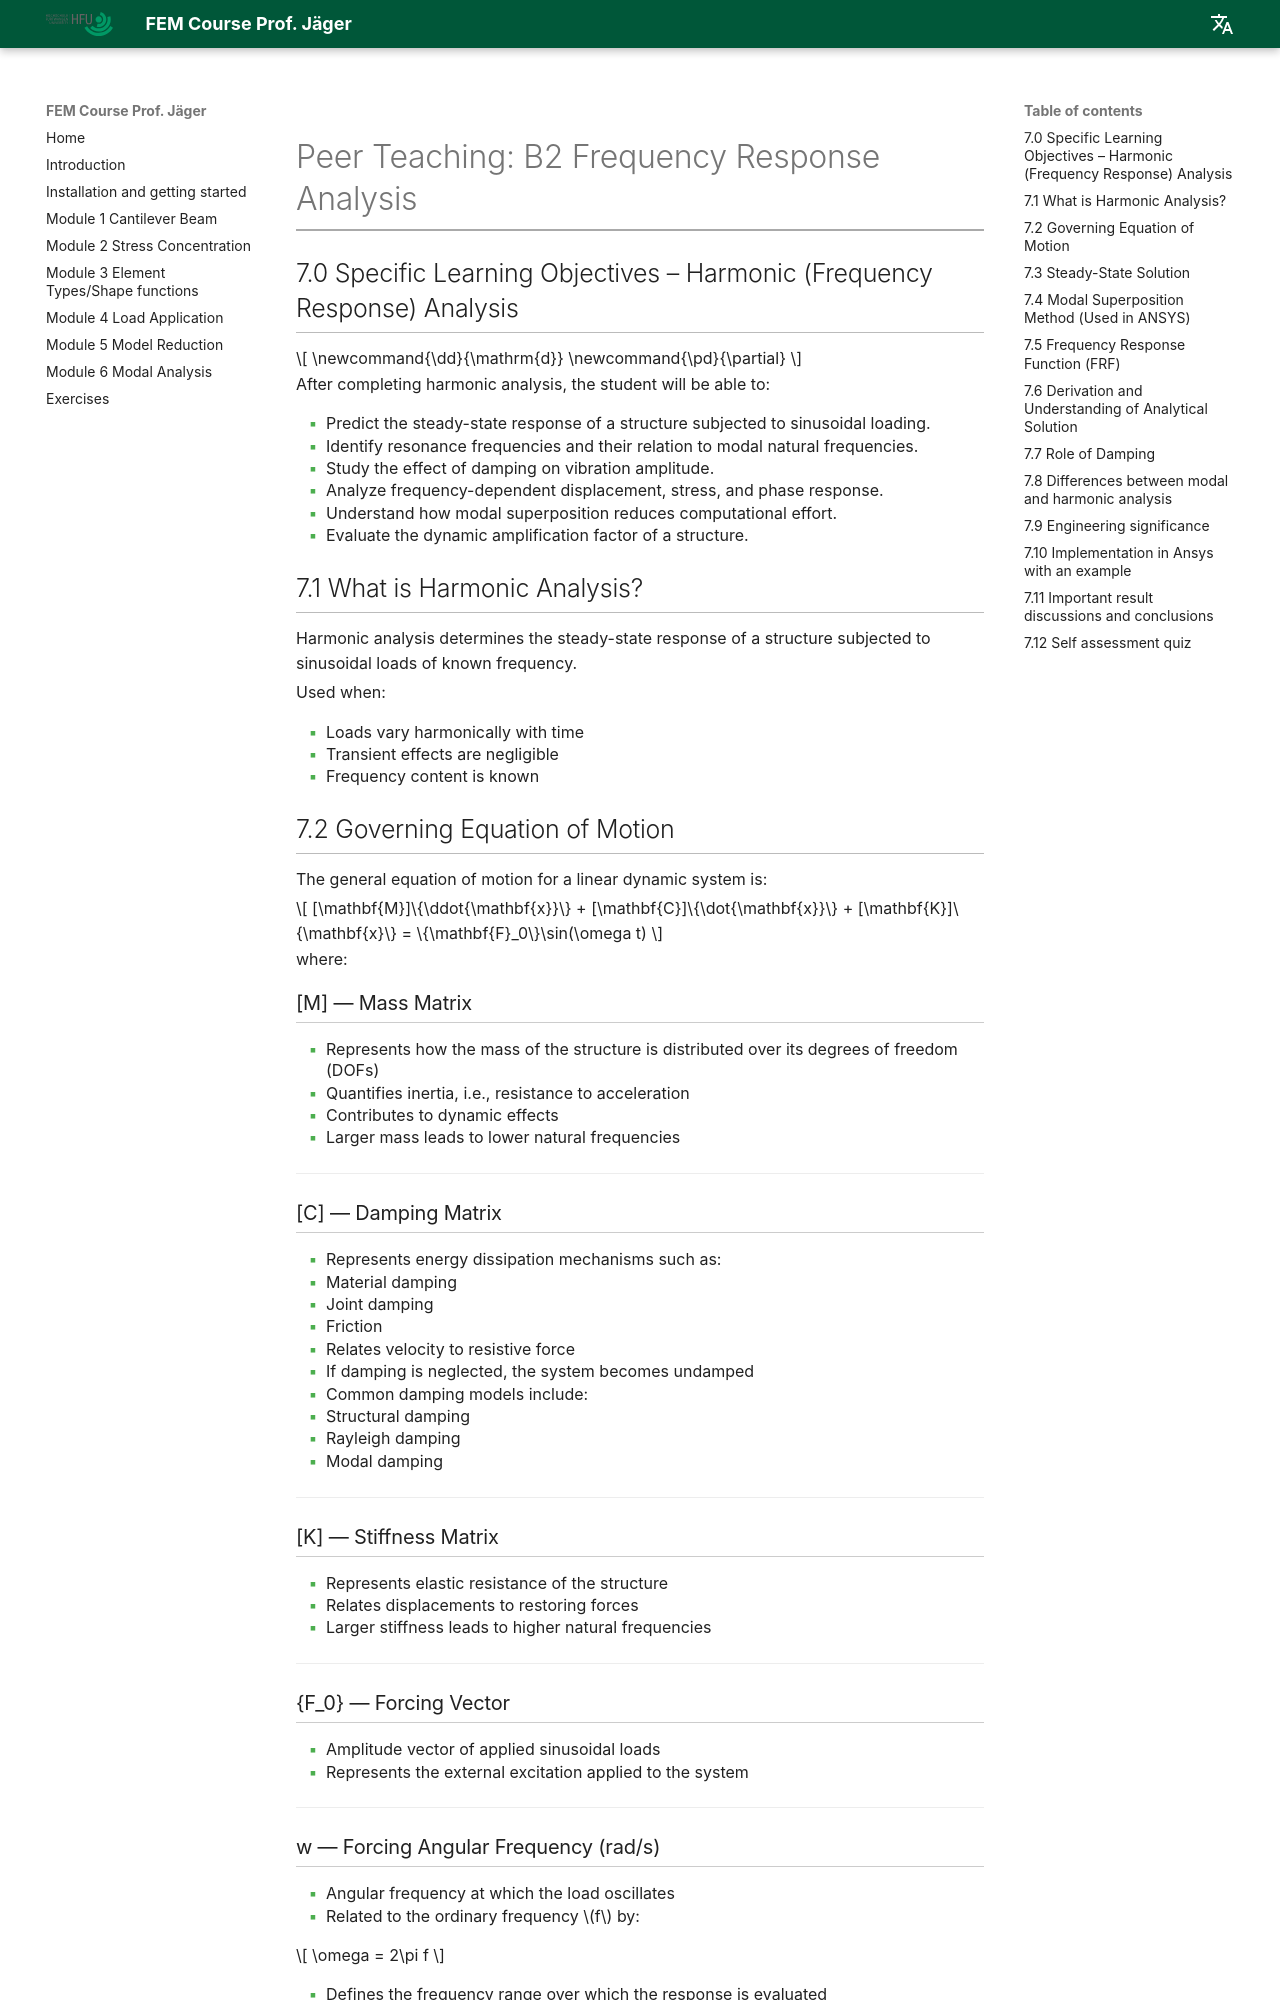

repository: jaegeste/fem-course · page: en/peer-teaching_B2/index.html · generator: mkdocs

# Peer Teaching: B2 Frequency Response Analysis

## 7.0 Specific Learning Objectives – Harmonic (Frequency Response) Analysis

$$
\newcommand{\dd}{\mathrm{d}}
\newcommand{\pd}{\partial}
$$

After completing harmonic analysis, the student will be able to:

- Predict the steady-state response of a structure subjected to sinusoidal loading.
- Identify resonance frequencies and their relation to modal natural frequencies.
- Study the effect of damping on vibration amplitude.
- Analyze frequency-dependent displacement, stress, and phase response.
- Understand how modal superposition reduces computational effort.
- Evaluate the dynamic amplification factor of a structure.

## 7.1 What is Harmonic Analysis?

Harmonic analysis determines the steady-state response of a structure subjected to sinusoidal loads of known frequency.

Used when:

- Loads vary harmonically with time
- Transient effects are negligible
- Frequency content is known

## 7.2 Governing Equation of Motion

The general equation of motion for a linear dynamic system is:

$$
[\mathbf{M}]\{\ddot{\mathbf{x}}\}
+
[\mathbf{C}]\{\dot{\mathbf{x}}\}
+
[\mathbf{K}]\{\mathbf{x}\}
=
\{\mathbf{F}_0\}\sin(\omega t)
$$

where:

### [M] — Mass Matrix

- Represents how the mass of the structure is distributed over its degrees of freedom (DOFs)  
- Quantifies inertia, i.e., resistance to acceleration  
- Contributes to dynamic effects  
- Larger mass leads to lower natural frequencies  

---

### [C] — Damping Matrix

- Represents energy dissipation mechanisms such as:
  - Material damping
  - Joint damping
  - Friction  
- Relates velocity to resistive force  
- If damping is neglected, the system becomes undamped  
- Common damping models include:
  - Structural damping
  - Rayleigh damping
  - Modal damping  

---

### [K] — Stiffness Matrix

- Represents elastic resistance of the structure  
- Relates displacements to restoring forces  
- Larger stiffness leads to higher natural frequencies  

---
